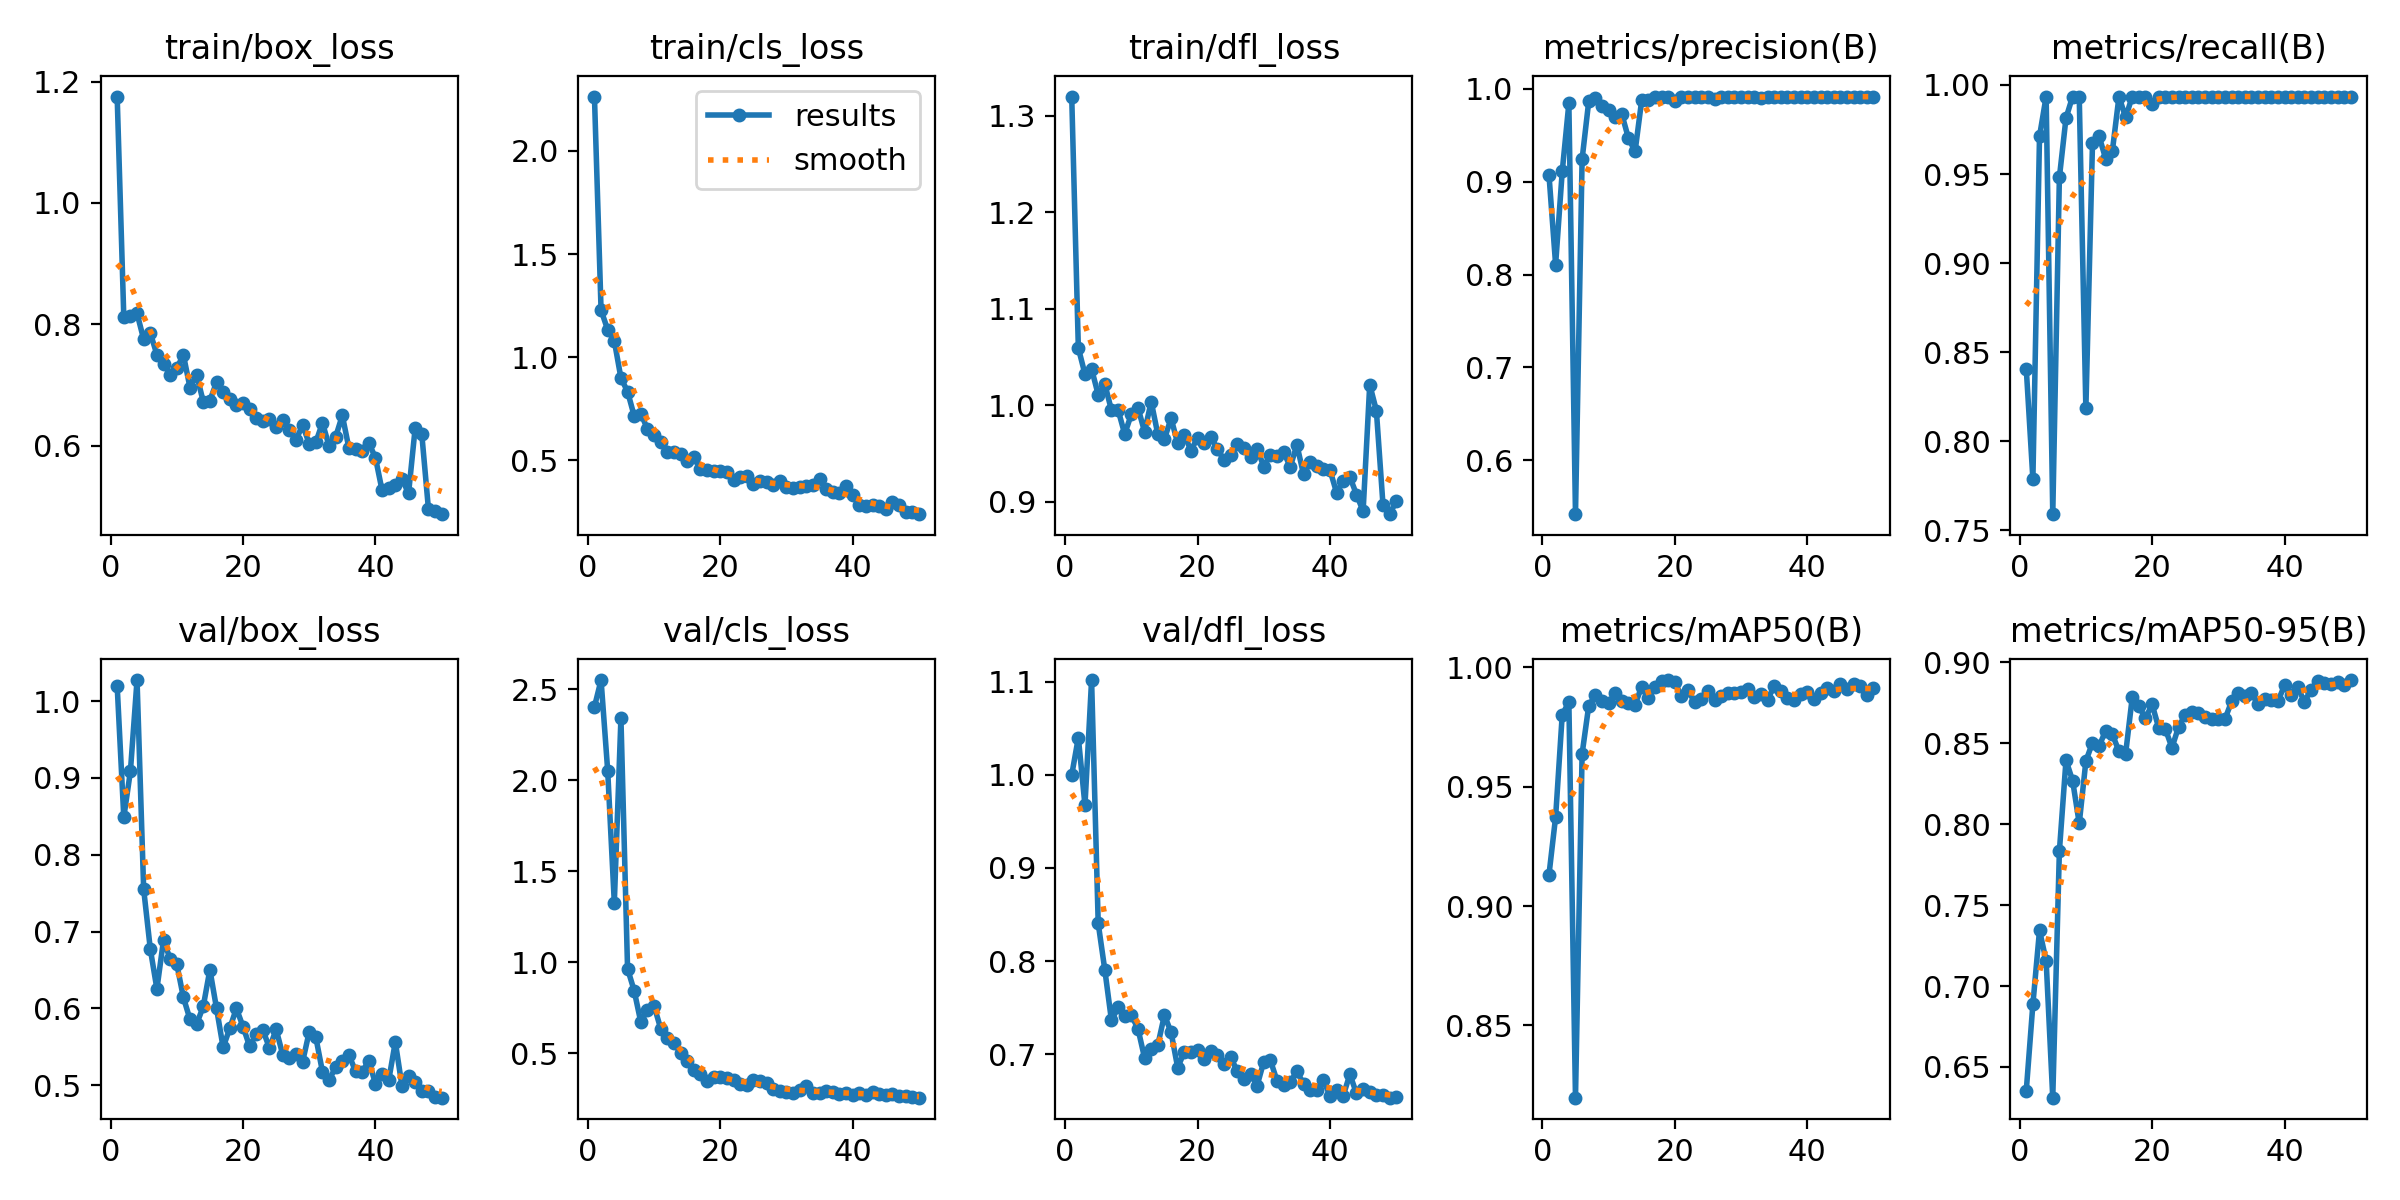

Source data for this figure (header and first rows):
epoch, time, train/box_loss, train/cls_loss, train/dfl_loss, metrics/precision(B), metrics/recall(B), metrics/mAP50(B), metrics/mAP50-95(B), val/box_loss, val/cls_loss, val/dfl_loss, lr/pg0, lr/pg1, lr/pg2
1, 172.1, 1.175, 2.264, 1.32, 0.907, 0.8406, 0.9132, 0.6354, 1.02, 2.402, 0.9998, 0.0005334, 0.0005334, 0.0005334
2, 357.3, 0.8123, 1.228, 1.06, 0.8107, 0.7786, 0.9374, 0.6888, 0.8488, 2.549, 1.04, 0.001062, 0.001062, 0.001062
3, 535.3, 0.8135, 1.133, 1.032, 0.9111, 0.9712, 0.9802, 0.7344, 0.9088, 2.052, 0.9673, 0.001569, 0.001569, 0.001569
4, 694.2, 0.8178, 1.079, 1.038, 0.9841, 0.9935, 0.9855, 0.7156, 1.027, 1.327, 1.102, 0.001568, 0.001568, 0.001568
5, 856.4, 0.7752, 0.8988, 1.011, 0.542, 0.7589, 0.8197, 0.631, 0.7553, 2.34, 0.8405, 0.001535, 0.001535, 0.001535
6, 1017, 0.7856, 0.8334, 1.022, 0.9242, 0.948, 0.9638, 0.7833, 0.6776, 0.9646, 0.7905, 0.001502, 0.001502, 0.001502
7, 1182, 0.7499, 0.715, 0.995, 0.9864, 0.9815, 0.9839, 0.8395, 0.6254, 0.844, 0.7364, 0.001469, 0.001469, 0.001469
8, 1340, 0.7352, 0.7268, 0.9954, 0.9895, 0.9935, 0.9885, 0.8268, 0.689, 0.6716, 0.7503, 0.001436, 0.001436, 0.001436
9, 1511, 0.7171, 0.6522, 0.9703, 0.9817, 0.9931, 0.986, 0.8004, 0.6644, 0.7368, 0.7408, 0.001403, 0.001403, 0.001403
10, 1667, 0.7275, 0.6212, 0.9908, 0.9773, 0.8183, 0.9851, 0.8389, 0.6579, 0.7614, 0.7419, 0.00137, 0.00137, 0.00137
11, 1838, 0.7494, 0.5889, 0.9977, 0.97, 0.9672, 0.9892, 0.8504, 0.6143, 0.6361, 0.7276, 0.001337, 0.001337, 0.001337
12, 2023, 0.6954, 0.5421, 0.9726, 0.9725, 0.9712, 0.986, 0.8482, 0.5857, 0.5839, 0.6961, 0.001304, 0.001304, 0.001304
13, 2222, 0.7164, 0.5381, 1.004, 0.9467, 0.9584, 0.9851, 0.8578, 0.5797, 0.5584, 0.7058, 0.001271, 0.001271, 0.001271
14, 2406, 0.6724, 0.5295, 0.97, 0.9326, 0.9629, 0.9845, 0.8555, 0.6026, 0.5034, 0.7099, 0.001238, 0.001238, 0.001238
15, 2562, 0.6742, 0.4949, 0.965, 0.9878, 0.9935, 0.992, 0.845, 0.6505, 0.4603, 0.7421, 0.001205, 0.001205, 0.001205
16, 2727, 0.7042, 0.5163, 0.9867, 0.9876, 0.9818, 0.9873, 0.8434, 0.6002, 0.4097, 0.7237, 0.001172, 0.001172, 0.001172
17, 2889, 0.6876, 0.4574, 0.9607, 0.9912, 0.9935, 0.9918, 0.8782, 0.5493, 0.3854, 0.6858, 0.001139, 0.001139, 0.001139
18, 3067, 0.6762, 0.4547, 0.9697, 0.9914, 0.9935, 0.9943, 0.8727, 0.574, 0.3473, 0.7024, 0.001106, 0.001106, 0.001106
19, 3238, 0.6663, 0.4485, 0.9532, 0.9916, 0.9935, 0.9947, 0.8654, 0.6001, 0.3711, 0.7019, 0.001073, 0.001073, 0.001073
20, 3418, 0.6709, 0.4461, 0.9665, 0.9864, 0.9893, 0.9938, 0.874, 0.5764, 0.3726, 0.705, 0.00104, 0.00104, 0.00104
21, 3600, 0.66, 0.4449, 0.9613, 0.9908, 0.9935, 0.9881, 0.8594, 0.5506, 0.3655, 0.6949, 0.001007, 0.001007, 0.001007
22, 3792, 0.6459, 0.4053, 0.9674, 0.9914, 0.9935, 0.9906, 0.8588, 0.5667, 0.355, 0.7035, 0.0009739, 0.0009739, 0.0009739
23, 3971, 0.6407, 0.421, 0.9547, 0.9913, 0.9935, 0.9853, 0.8472, 0.572, 0.3298, 0.6996, 0.0009409, 0.0009409, 0.0009409
24, 4153, 0.644, 0.422, 0.9434, 0.9916, 0.9935, 0.9868, 0.8601, 0.5483, 0.3278, 0.6897, 0.0009078, 0.0009078, 0.0009078
25, 4308, 0.6312, 0.3836, 0.9487, 0.9912, 0.9935, 0.9899, 0.8675, 0.5729, 0.351, 0.6971, 0.0008748, 0.0008748, 0.0008748
26, 4471, 0.643, 0.3988, 0.9604, 0.9886, 0.9935, 0.9863, 0.8691, 0.5397, 0.3496, 0.6818, 0.0008418, 0.0008418, 0.0008418
27, 4625, 0.6256, 0.3954, 0.9561, 0.9913, 0.9935, 0.9879, 0.8686, 0.5351, 0.3399, 0.6734, 0.0008088, 0.0008088, 0.0008088
28, 4785, 0.6094, 0.3799, 0.9466, 0.9914, 0.9935, 0.9895, 0.8661, 0.5403, 0.3022, 0.6787, 0.0007758, 0.0007758, 0.0007758
29, 4943, 0.6335, 0.3975, 0.9552, 0.9912, 0.9935, 0.9895, 0.8649, 0.5304, 0.2943, 0.6665, 0.0007428, 0.0007428, 0.0007428
30, 5100, 0.6031, 0.3698, 0.9365, 0.991, 0.9935, 0.9899, 0.8649, 0.5696, 0.2871, 0.6922, 0.0007098, 0.0007098, 0.0007098
31, 5259, 0.6054, 0.3645, 0.9489, 0.9913, 0.9935, 0.9911, 0.8648, 0.5623, 0.2827, 0.6936, 0.0006768, 0.0006768, 0.0006768
32, 5416, 0.6377, 0.3706, 0.9477, 0.9911, 0.9935, 0.9876, 0.8758, 0.5175, 0.301, 0.6715, 0.0006438, 0.0006438, 0.0006438
33, 5579, 0.5988, 0.3734, 0.9517, 0.9899, 0.9935, 0.9891, 0.8807, 0.507, 0.3205, 0.667, 0.0006108, 0.0006108, 0.0006108
34, 5734, 0.6146, 0.3787, 0.9362, 0.9913, 0.9935, 0.9865, 0.8794, 0.5236, 0.2811, 0.6701, 0.0005778, 0.0005778, 0.0005778
35, 5898, 0.6497, 0.4099, 0.9591, 0.991, 0.9935, 0.9921, 0.8807, 0.5318, 0.2839, 0.6818, 0.0005448, 0.0005448, 0.0005448
36, 6055, 0.5953, 0.3598, 0.9287, 0.9914, 0.9935, 0.99, 0.8744, 0.5389, 0.2921, 0.6683, 0.0005118, 0.0005118, 0.0005118
37, 6217, 0.5947, 0.3471, 0.9409, 0.9912, 0.9935, 0.9871, 0.8776, 0.5185, 0.2901, 0.6615, 0.0004788, 0.0004788, 0.0004788
38, 6377, 0.5912, 0.3436, 0.9367, 0.9914, 0.9935, 0.9866, 0.8766, 0.5173, 0.2784, 0.6619, 0.0004458, 0.0004458, 0.0004458
39, 6534, 0.6043, 0.3748, 0.9343, 0.9916, 0.9935, 0.989, 0.876, 0.532, 0.2847, 0.6729, 0.0004127, 0.0004127, 0.0004127
40, 6687, 0.5799, 0.3314, 0.9329, 0.9914, 0.9935, 0.9898, 0.8857, 0.502, 0.2719, 0.6552, 0.0003797, 0.0003797, 0.0003797
41, 6839, 0.5262, 0.2822, 0.9094, 0.9915, 0.9935, 0.9869, 0.8797, 0.5142, 0.2822, 0.6617, 0.0003467, 0.0003467, 0.0003467
42, 6992, 0.53, 0.2774, 0.9218, 0.9916, 0.9935, 0.9894, 0.8847, 0.5064, 0.2737, 0.6557, 0.0003137, 0.0003137, 0.0003137
43, 7147, 0.5345, 0.281, 0.926, 0.9913, 0.9935, 0.9913, 0.8755, 0.5564, 0.2887, 0.6784, 0.0002807, 0.0002807, 0.0002807
44, 7330, 0.545, 0.2772, 0.9076, 0.9915, 0.9935, 0.99, 0.8831, 0.4993, 0.2745, 0.6581, 0.0002477, 0.0002477, 0.0002477
45, 7508, 0.5212, 0.2617, 0.8905, 0.9915, 0.9935, 0.9931, 0.8884, 0.5126, 0.2728, 0.6624, 0.0002147, 0.0002147, 0.0002147
46, 7687, 0.6292, 0.2978, 1.022, 0.9916, 0.9935, 0.9912, 0.8874, 0.5048, 0.2752, 0.6597, 0.0001817, 0.0001817, 0.0001817
47, 7871, 0.6185, 0.2842, 0.9947, 0.9914, 0.9935, 0.9929, 0.8863, 0.4928, 0.2635, 0.6564, 0.0001487, 0.0001487, 0.0001487
48, 8071, 0.4956, 0.2482, 0.8972, 0.9914, 0.9935, 0.9923, 0.8881, 0.4931, 0.2637, 0.6558, 0.0001157, 0.0001157, 0.0001157
49, 8272, 0.4923, 0.2499, 0.8873, 0.9915, 0.9935, 0.9886, 0.8858, 0.4849, 0.2581, 0.6534, 8.26832e-05, 8.26832e-05, 8.26832e-05
50, 8484, 0.4869, 0.2387, 0.9005, 0.9915, 0.9935, 0.9916, 0.889, 0.4838, 0.2567, 0.6539, 4.96766e-05, 4.96766e-05, 4.96766e-05
